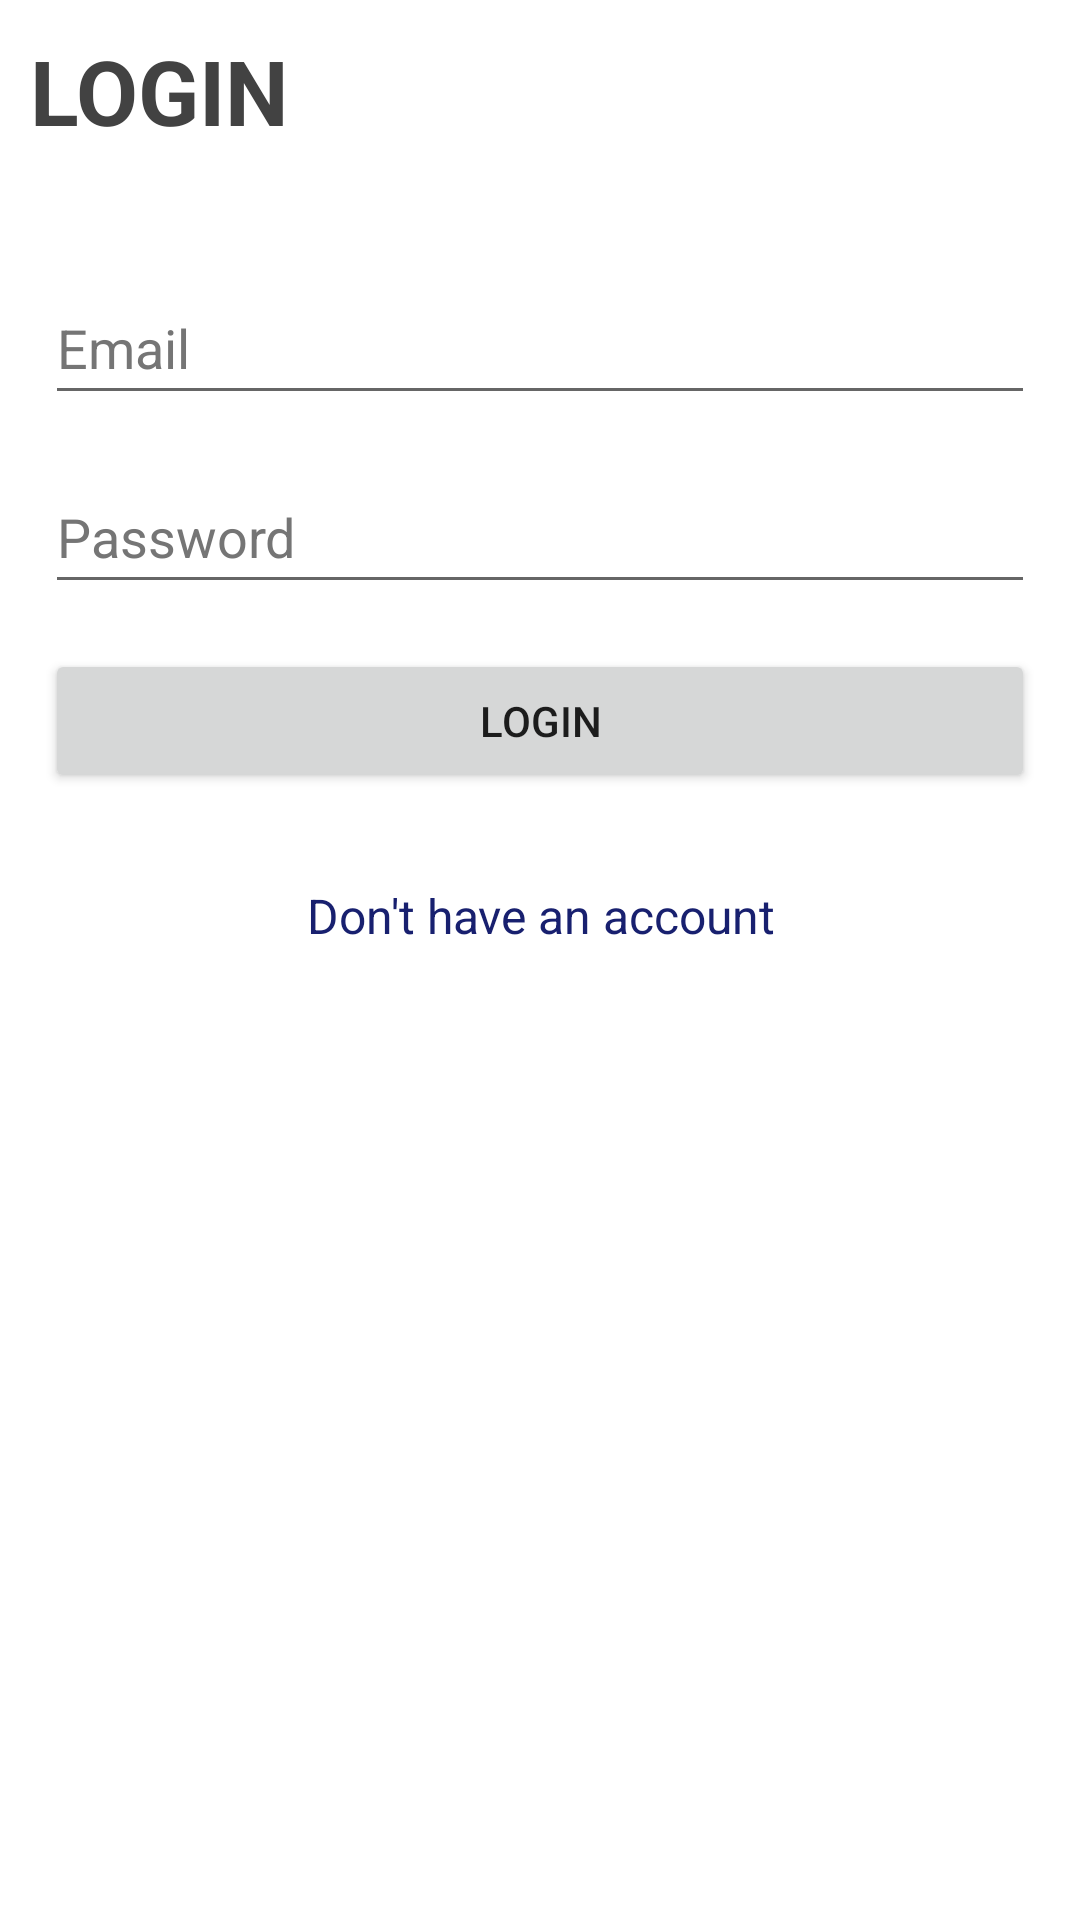

This screen was rendered from an Android layout file. Write that file and the resources it references.
<!-- AndroidManifest.xml: application theme Theme.Streetsale -->
<!-- res/layout/activity_login.xml -->
<?xml version="1.0" encoding="utf-8"?>
<LinearLayout xmlns:android="http://schemas.android.com/apk/res/android"
    xmlns:app="http://schemas.android.com/apk/res-auto"
    xmlns:tools="http://schemas.android.com/tools"
    android:layout_width="match_parent"
    android:layout_height="match_parent"
    android:orientation="vertical"
    tools:context=".LoginActivity">
    <TextView
        android:layout_width="match_parent"
        android:layout_height="wrap_content"
        android:layout_margin="10dp"
        android:text="LOGIN"
        android:textSize="30sp"
        android:textStyle="bold"
        android:textColor="@color/cardview_dark_background"

        />
    <EditText
        android:id="@+id/etEmailAddress"
        android:layout_width="match_parent"
        android:layout_height="wrap_content"
        android:layout_marginLeft="15dp"
        android:layout_marginTop="30dp"
        android:layout_marginRight="15dp"
        android:autofillHints="emailAddress"
        android:ems="10"
        android:hint="@string/email"
        android:inputType="textEmailAddress"
        android:minHeight="48dp"
        android:textColorHint="#757575" />

    <EditText
        android:id="@+id/etPassword"
        android:layout_width="match_parent"
        android:layout_height="wrap_content"
        android:layout_marginLeft="15dp"
        android:layout_marginTop="15dp"
        android:layout_marginRight="15dp"
        android:autofillHints="password"
        android:ems="10"
        android:hint="@string/password"
        android:inputType="textPassword"
        android:minHeight="48dp"
        android:textColorHint="#757575" />

    <Button
        android:id="@+id/btnLogin"
        android:layout_width="match_parent"
        android:layout_height="wrap_content"
        android:layout_margin="15dp"
        android:text="@string/login" />

    <TextView
        android:id="@+id/tvRedirectSignUp"
        android:layout_width="match_parent"
        android:layout_height="wrap_content"
        android:layout_margin="15dp"
        android:gravity="center_horizontal"
        android:text="@string/don_t_have_an_account_sign_in"
        android:textColor="#18206F"
        android:textSize="16sp" />


</LinearLayout>
<!-- resources referenced by this layout -->
<resources>
  <string name="don_t_have_an_account_sign_in">Don\'t have an account</string>
  <string name="email">Email</string>
  <string name="login">Login</string>
  <string name="password">Password</string>
  <style name="Theme.Streetsale" parent="Theme.MaterialComponents.DayNight.DarkActionBar">
          
          <item name="colorPrimary">@color/purple_500</item>
          <item name="colorPrimaryVariant">@color/purple_700</item>
          <item name="colorOnPrimary">@color/white</item>
          
          <item name="colorSecondary">@color/teal_200</item>
          <item name="colorSecondaryVariant">@color/teal_700</item>
          <item name="colorOnSecondary">@color/black</item>
          
          <item name="android:statusBarColor" tools:targetApi="l">?attr/colorPrimaryVariant</item>
          
      </style>
  <!-- not gathered from this repository: default colours our renderer supplied (Android Studio template values) -->
  <color name="purple_500">#FF6200EE</color>
  <color name="purple_700">#FF3700B3</color>
  <color name="teal_200">#FF03DAC5</color>
  <color name="teal_700">#FF018786</color>
  <color name="black">#FF000000</color>
  <color name="white">#FFFFFFFF</color>
</resources>
